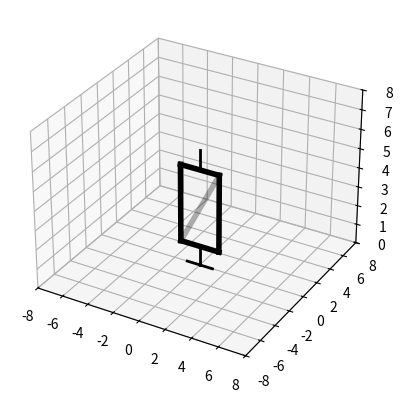

Recreate this plot in Python.
import numpy as np
from math import atan2
import matplotlib.pyplot as plt
from matplotlib.animation import FuncAnimation

Steps = 1000  # ?????????? ????? ????????

# ????????? ????????????? ????????
PlateWidth = 3  # ?????? ????????
PlateHeight = 4  # ?????? ????????
PlateDiagonal = ((PlateWidth**2 + PlateHeight**2) ** 0.5) / 2  # ???????? ????????? ????????

# ????? ? ????????? ????????
t = np.linspace(0, 100, Steps)  # ????? ?? 0 ?? 100 ? 1000 ??????
z = np.linspace(0, 0, Steps)  # ?????? (?? ???????????? ? ?????? ????)
d = PlateDiagonal * np.cos(t)  # ?????????? ?? ?????? ???????? ?? ?????
phi = 0.5 * t  # ???? ???????? ????????

# ???? ????? ????????? ????????
alpha = atan2(PlateHeight, PlateWidth)

# ?????? ??????, ?? ??????? ?????????? ????????
StandZ = 1

# ?????????? ????? ????????
# ????? A (??????? ?????? ????)
AX = PlateWidth / 2 * np.cos(phi)
AY = PlateWidth / 2 * np.sin(phi)
AZ = StandZ

# ????? B (??????? ????? ????)
BX = -PlateWidth / 2 * np.cos(phi)
BY = -PlateWidth / 2 * np.sin(phi)
BZ = StandZ

# ????? C (?????? ????? ????)
CX = BX
CY = BY
CZ = BZ + PlateHeight

# ????? D (?????? ?????? ????)
DX = AX
DY = AY
DZ = AZ + PlateHeight

# ?????? ?????????? ???????? ?????
PathWidth = d * np.cos(alpha)

# ?????????? ?????????? ?????
pointZ = StandZ + PlateHeight / 2 + d * np.sin(alpha)  # ?????? ?????
pointX = PathWidth * np.cos(phi)  # ?????????? X ?????
pointY = PathWidth * np.sin(phi)  # ?????????? Y ?????

# ??????? ?????? ? 3D-??????
fig = plt.figure()
ax = fig.add_subplot(projection='3d')
ax.set(xlim=[-8, 8], ylim=[-8, 8], zlim=[0, 8])  # ????????????? ??????? ????

# ?????? ????????? ????????? ????? ? ????????
pointPlot, = ax.plot(pointX[0], pointY[0], pointZ[0], marker='o', markersize=3)  # ????? ????????
lineABPLOT, = ax.plot([AX[0], BX[0]], [AY[0], BY[0]], [AZ, BZ], color='black', linewidth=4)  # ????? AB
lineCDPLOT, = ax.plot([CX[0], DX[0]], [CY[0], DY[0]], [CZ, DZ], color='black', linewidth=4)  # ????? CD
lineADPLOT, = ax.plot([AX[0], DX[0]], [AY[0], DY[0]], [AZ, DZ], color='black', linewidth=4)  # ????? AD
lineBCPLOT, = ax.plot([BX[0], CX[0]], [BY[0], CY[0]], [BZ, CZ], color='black', linewidth=4)  # ????? BC
lineBDPLOT, = ax.plot([BX[0], DX[0]], [BY[0], DY[0]], [BZ, DZ], color='black', linewidth=4, alpha=0.3)  # ????? BD (??????????????)

# ?????? ??? ?????????
axis = ax.plot([0, 0], [0, 0], [0, 1], color='black', linewidth=2)  # ??? Z
axis1 = ax.plot([0, 0], [0, 0], [5, 6], color='black', linewidth=2)  # ?????????????? ??? Z
axis2 = ax.plot([-1, 1], [0, 0], [0, 0], color='black', linewidth=2)  # ??? X

# ??????? ??? ????????
def Anima(i):
    pointPlot.set_data_3d([pointX[i]], [pointY[i]], [pointZ[i]])  # ????????? ?????????? ?????
    lineABPLOT.set_data_3d([AX[i], BX[i]], [AY[i], BY[i]], [AZ, BZ])  # ????????? ????? AB
    lineCDPLOT.set_data_3d([CX[i], DX[i]], [CY[i], DY[i]], [CZ, DZ])  # ????????? ????? CD
    lineADPLOT.set_data_3d([AX[i], DX[i]], [AY[i], DY[i]], [AZ, DZ])  # ????????? ????? AD
    lineBCPLOT.set_data_3d([BX[i], CX[i]], [BY[i], CY[i]], [BZ, CZ])  # ????????? ????? BC
    lineBDPLOT.set_data_3d([BX[i], DX[i]], [BY[i], DY[i]], [BZ, DZ])  # ????????? ????? BD
    return [pointPlot, lineABPLOT, lineCDPLOT, lineBCPLOT, lineADPLOT, lineBDPLOT]

# ??????? ????????
anima = FuncAnimation(fig, Anima, frames=Steps, interval=1000 / 60)

# ?????????? ????????
plt.show()